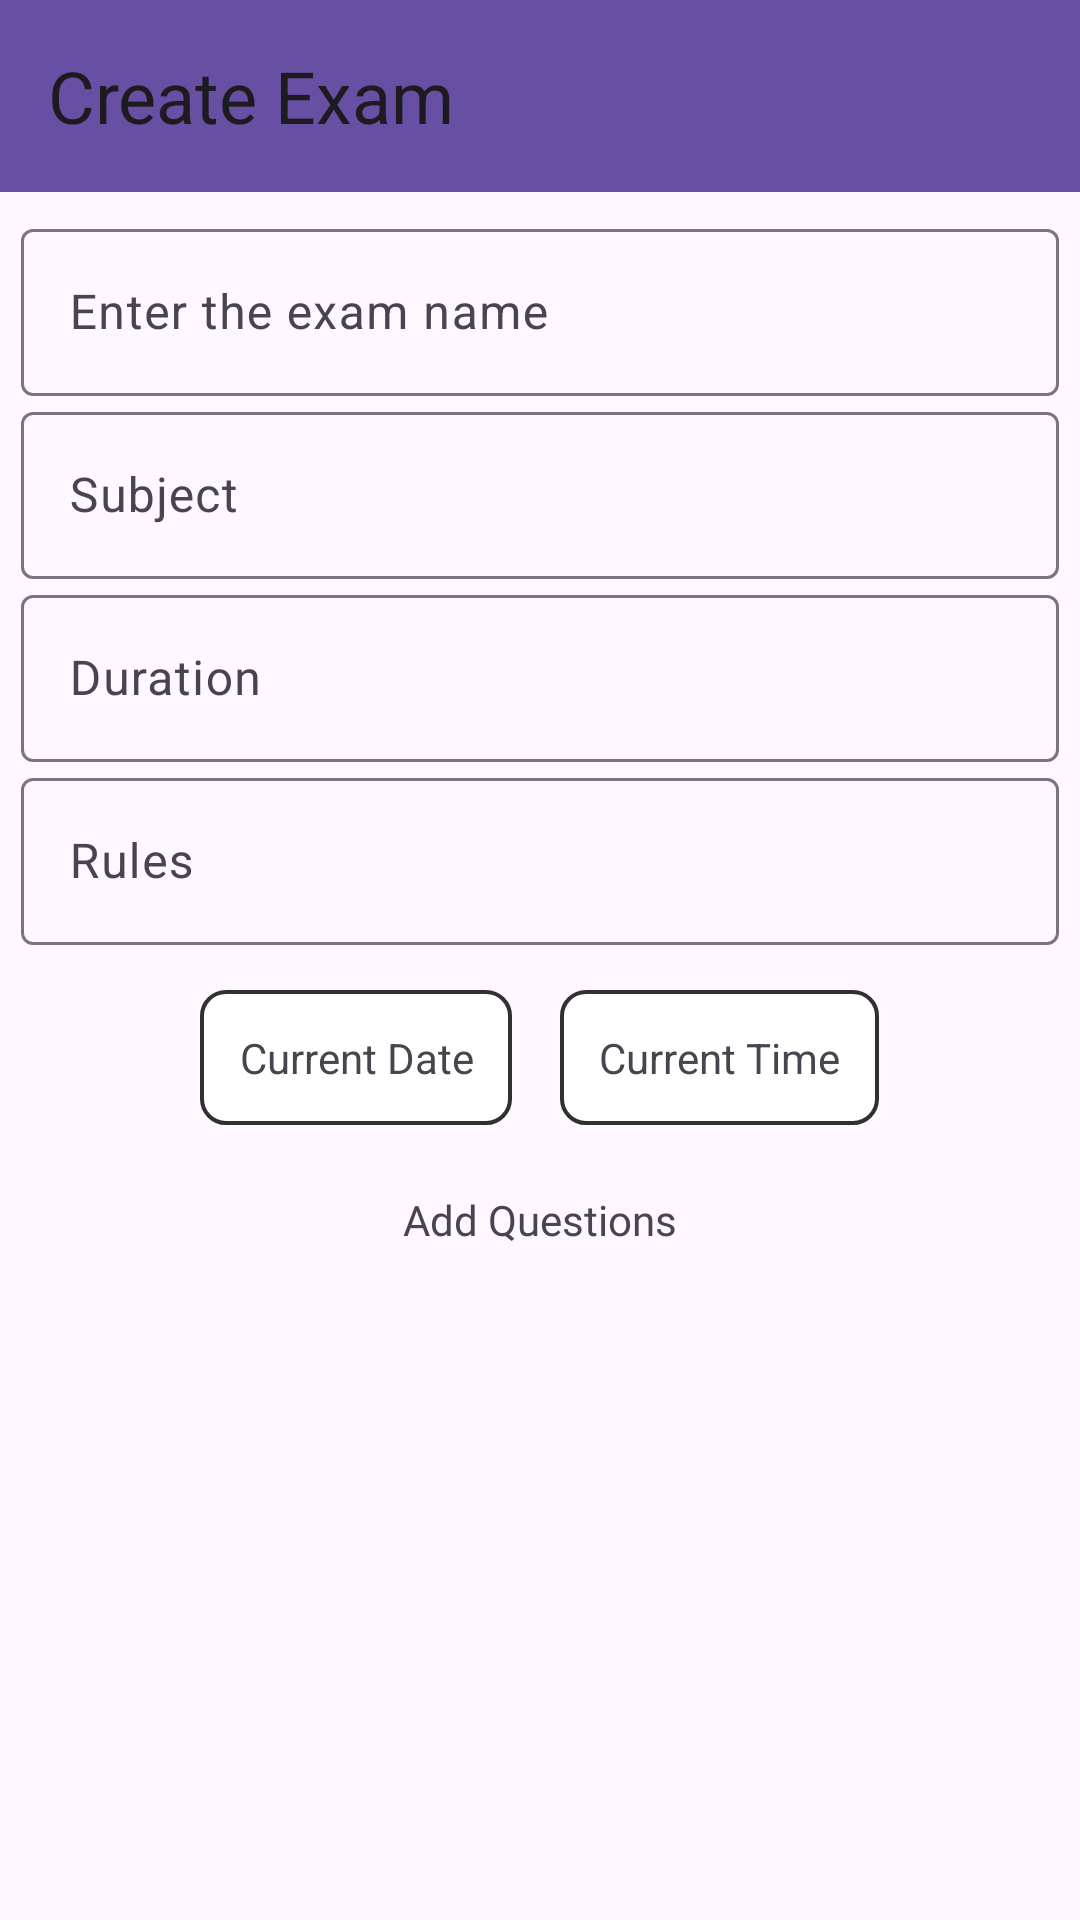

Write the Android layout XML for this screen, with the resource values it uses.
<!-- AndroidManifest.xml: application theme Theme.MediaStreaming -->
<!-- res/layout/fragment_create_exam.xml -->
<?xml version="1.0" encoding="utf-8"?>
<layout xmlns:app="http://schemas.android.com/apk/res-auto">
    <data>
        <variable
            name="model"
            type="com.example.mediastreaming.ui.activities.dashboard.ui.createExam.CreateExamFragViewmodel" />
    </data>
    <LinearLayout xmlns:android="http://schemas.android.com/apk/res/android"
        android:layout_width="match_parent"
        android:layout_height="match_parent"
        style="@style/FullScreenTheme"
        android:orientation="vertical">

        
        <androidx.appcompat.widget.Toolbar
            android:id="@+id/toolbar"
            android:layout_width="match_parent"
            android:layout_height="?attr/actionBarSize"
            android:background="?attr/colorPrimary"
            android:elevation="4dp"
            android:theme="@style/ThemeOverlay.AppCompat.ActionBar">
            <TextView
                android:layout_width="wrap_content"
                android:layout_height="wrap_content"
                android:text="Create Exam"
                android:textAppearance="@style/TextAppearance.AppCompat.Headline"/>
        </androidx.appcompat.widget.Toolbar>

        <LinearLayout
            android:layout_width="match_parent"
            android:layout_height="wrap_content"
            android:padding="7dp"
            android:orientation="vertical">
            
            <com.google.android.material.textfield.TextInputLayout
                android:layout_width="match_parent"
                android:layout_height="wrap_content">
                <com.google.android.material.textfield.TextInputEditText
                    android:id="@+id/examName"
                    android:layout_width="match_parent"
                    android:layout_height="wrap_content"
                    android:hint="Enter the exam name"/>
            </com.google.android.material.textfield.TextInputLayout>

            
            <com.google.android.material.textfield.TextInputLayout
                android:layout_width="match_parent"
                android:layout_height="wrap_content">
                <com.google.android.material.textfield.TextInputEditText
                    android:id="@+id/subject"
                    android:layout_width="match_parent"
                    android:layout_height="wrap_content"
                    android:hint="Subject"/>
            </com.google.android.material.textfield.TextInputLayout>

            
            <com.google.android.material.textfield.TextInputLayout
                android:layout_width="match_parent"
                android:layout_height="wrap_content">
                <com.google.android.material.textfield.TextInputEditText
                    android:id="@+id/duration"
                    android:layout_width="match_parent"
                    android:layout_height="wrap_content"
                    android:inputType="number"
                    android:hint="Duration"/>
            </com.google.android.material.textfield.TextInputLayout>

            
            <com.google.android.material.textfield.TextInputLayout
                android:layout_width="match_parent"
                android:layout_height="wrap_content">
                <com.google.android.material.textfield.TextInputEditText
                    android:id="@+id/rules"
                    android:layout_width="match_parent"
                    android:layout_height="wrap_content"
                    android:hint="Rules"/>
            </com.google.android.material.textfield.TextInputLayout>

            
            <LinearLayout
                android:layout_width="match_parent"
                android:layout_height="wrap_content"
                android:orientation="horizontal"
                android:gravity="center"
                android:layout_marginTop="15dp">
                <TextView
                    android:id="@+id/currentDate"
                    android:layout_width="wrap_content"
                    android:layout_height="wrap_content"
                    android:layout_marginEnd="16dp"
                    android:padding="13dp"
                    android:gravity="center"
                    android:background="@drawable/background_rect_10"
                    android:text="Current Date"
                    app:drawableStartCompat="@drawable/icon_baseline_calendar_month_24" />

                <TextView
                    android:id="@+id/currentTime"
                    android:layout_width="wrap_content"
                    android:layout_height="wrap_content"
                    android:padding="13dp"
                    android:gravity="center"
                    android:background="@drawable/background_rect_10"
                    android:text="Current Time"
                    app:drawableStartCompat="@drawable/icon_baseline_access_time_24" />
            </LinearLayout>
            <TextView
                android:layout_width="wrap_content"
                android:layout_height="wrap_content"
                android:text="Add Questions"
                android:padding="7dp"
                android:layout_gravity="center"
                android:onClick="@{()->model.addQuestion()}"
                android:layout_marginTop="15dp"
                android:fontFamily="@font/roboto_medium"/>
            <androidx.recyclerview.widget.RecyclerView
                android:id="@+id/recyclerView"
                android:layout_width="match_parent"
                android:layout_height="wrap_content"/>
        </LinearLayout>

    </LinearLayout>

</layout>
<!-- resources referenced by this layout -->
<resources>
  <!-- drawable background_rect_10 (drawable) -->
  <?xml version="1.0" encoding="utf-8"?>
  <selector xmlns:android="http://schemas.android.com/apk/res/android">
      <item>
          <shape android:shape="rectangle">
              <solid android:color="#FFFFFF"/> 
              <corners android:radius="8dp"/> 
              <stroke android:width="1.3dp" android:color="#CE000000"/> 
          </shape>
      </item>
  </selector>
  <style name="FullScreenTheme" parent="Theme.AppCompat.Light.NoActionBar">
          <item name="android:windowFullscreen">true</item>
          <item name="android:windowContentOverlay">@null</item>
          <item name="android:windowNoTitle">true</item>
          <item name="android:windowActionBar">false</item>
          <item name="android:backgroundDimEnabled">false</item>
          <item name="fontFamily">@font/roboto_regular</item>
      </style>
  <style name="Theme.MediaStreaming" parent="android:Theme.Material.Light.NoActionBar" />
</resources>
